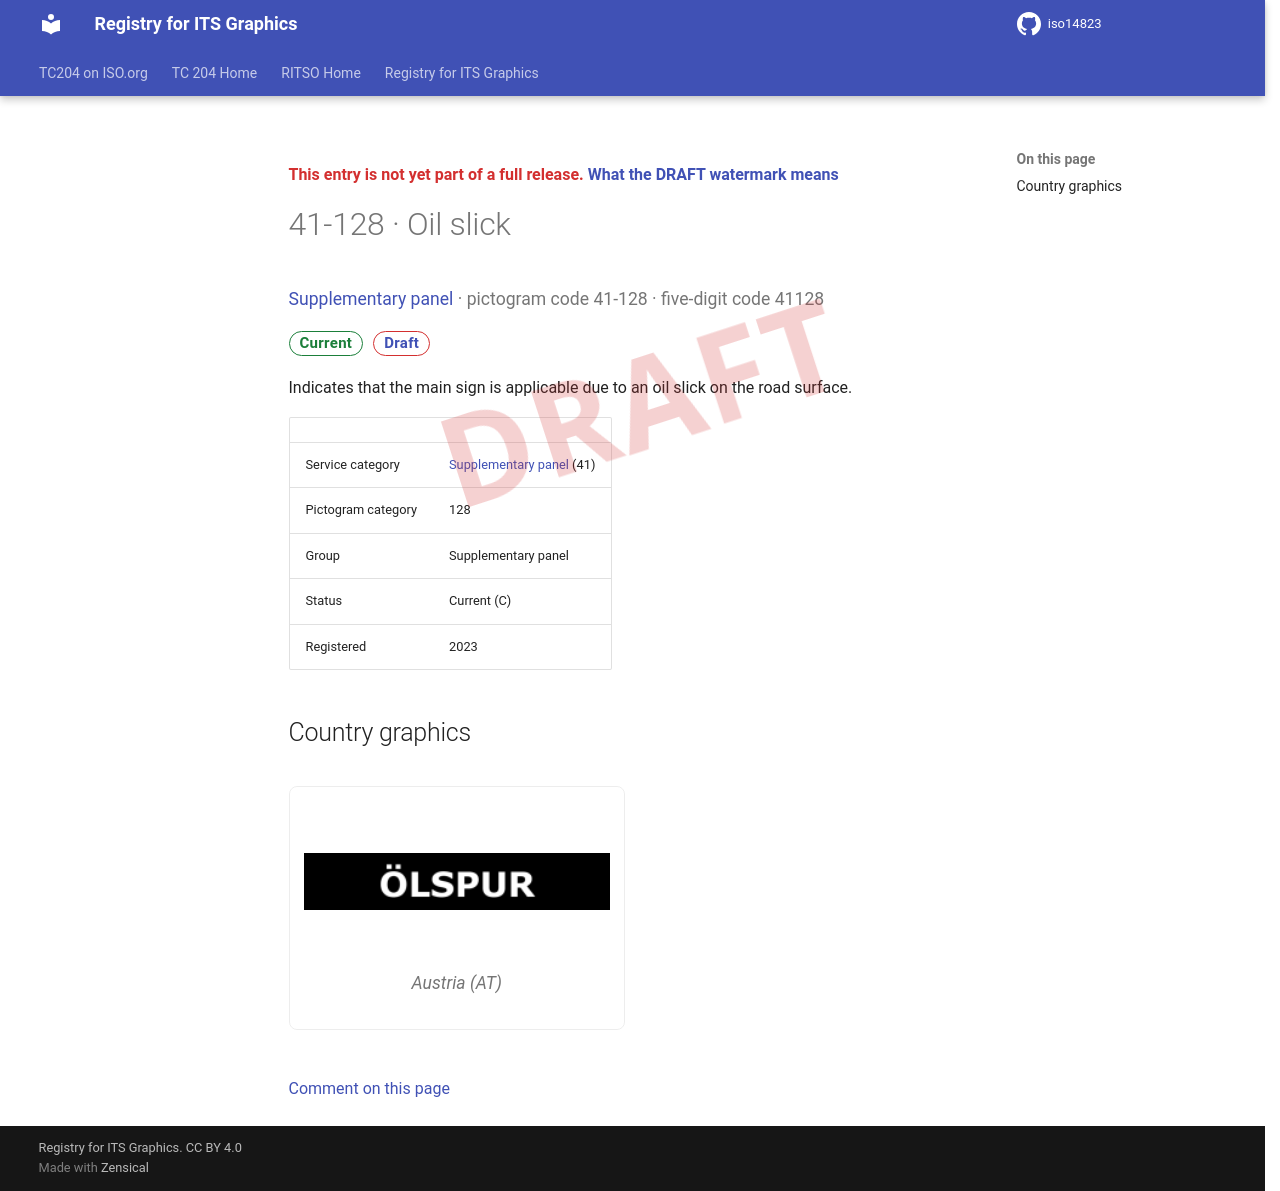

repository: k-vaughn/iso14823 · page: v0.1.0-alpha.1/signs/41-128/index.html · generator: mkdocs

<div class="draft4-watermark" aria-hidden="true"></div>

<p class="draft-note">This entry is not yet part of a full release. <a href="../#draft-watermark">What the DRAFT watermark means</a></p>

# 41-128 · Oil slick

<p class="sign-kicker"><a href="../categories/41/">Supplementary panel</a> · pictogram code 41-128 · five-digit code 41128</p>
<p class="sign-chips"><span class="chip chip-current">Current</span> <a class="chip chip-draft" href="../#draft-watermark">Draft</a></p>
<p>Indicates that the main sign is applicable due to an oil slick on the road surface.</p>
| | |
| --- | --- |
| Service category | <a href="../categories/41/">Supplementary panel</a> (41) |
| Pictogram category | 128 |
| Group | Supplementary panel |
| Status | Current (C) |
| Registered | 2023 |

## Country graphics

<div class="sign-grid">
<figure class="sign-card">
<img src="../graphics/at/41-128.png" alt="Austria graphic for Oil slick (41-128)" loading="lazy">

<figcaption>Austria (AT)</figcaption>
</figure>
</div>

[Comment on this page](https://github.com/k-vaughn/iso14823/issues/new?template=page-feedback.yml&title=%5BPage+feedback%5D+41-128+%C2%B7+Oil+slick&page-title=41-128+%C2%B7+Oil+slick&page-path=signs%2F41-128.md)
